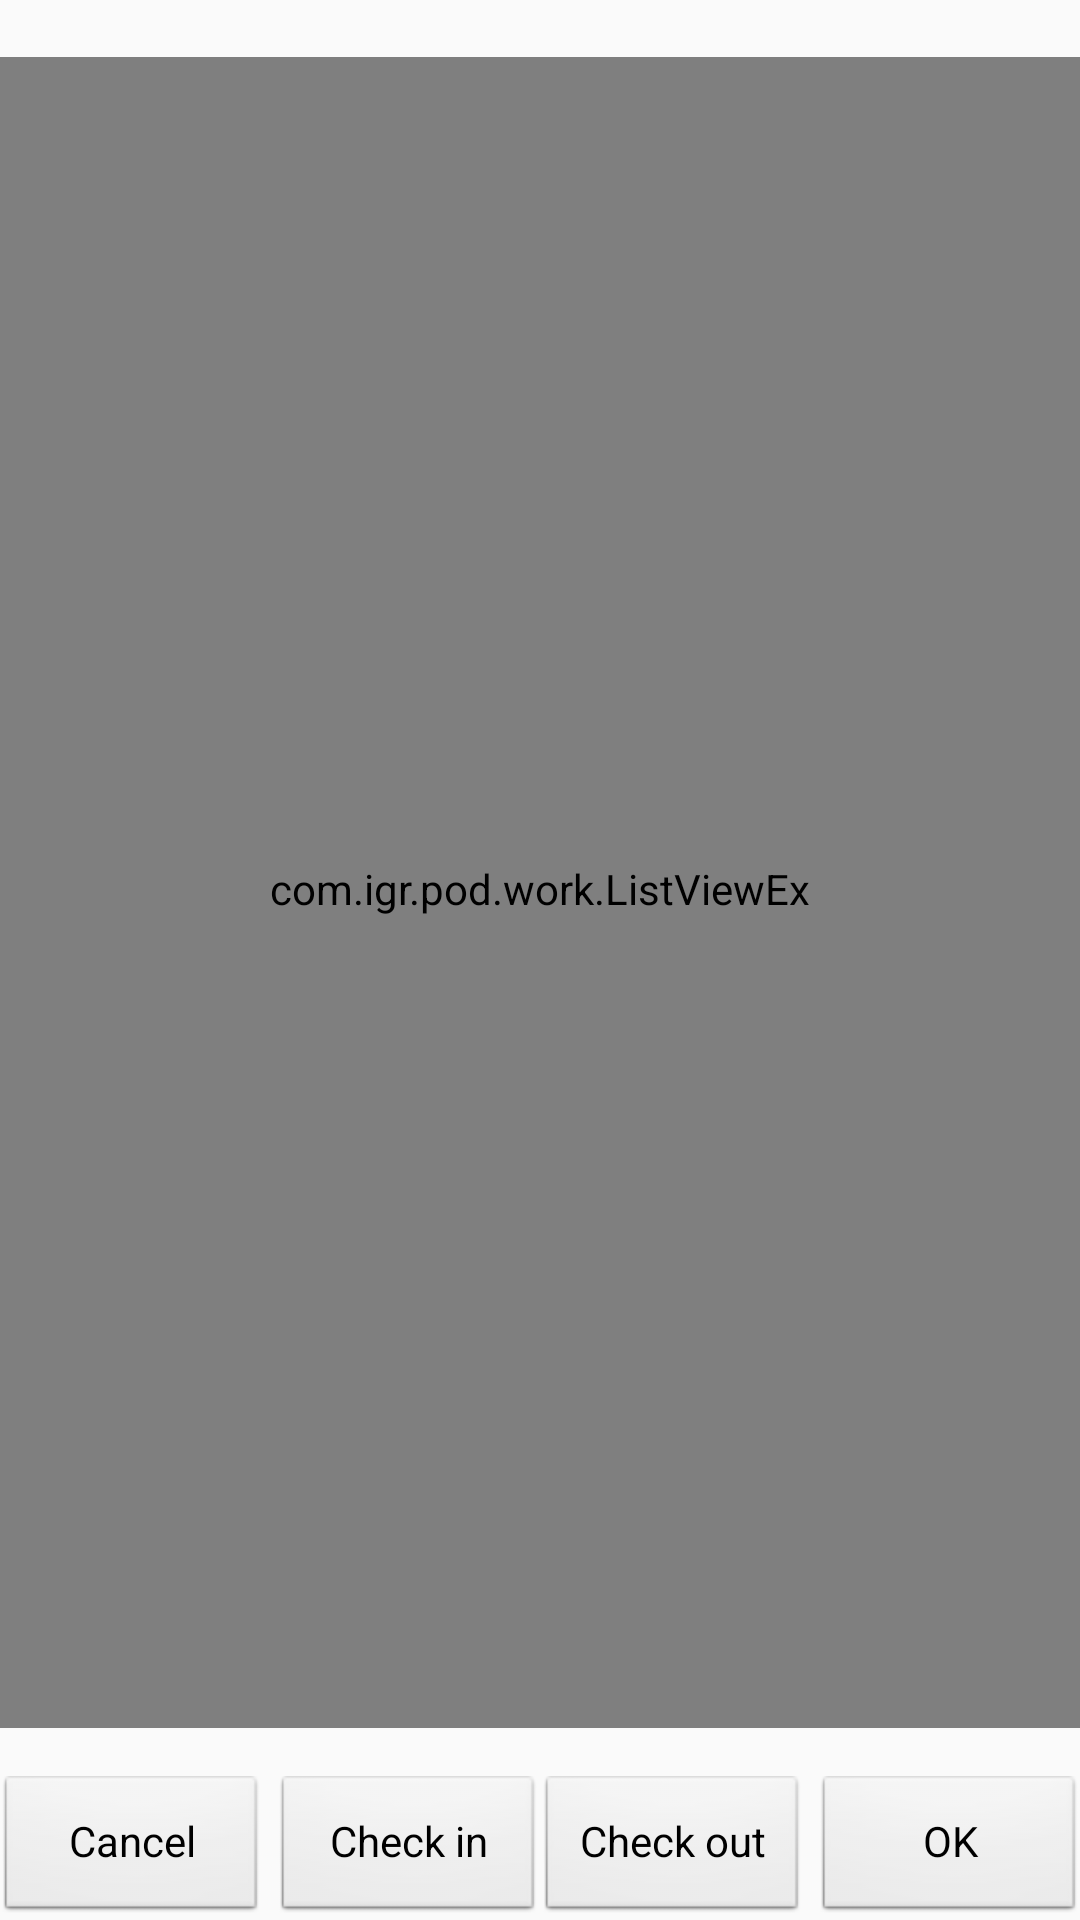

Reconstruct the res/layout file that produces this screen, plus the resources it refers to.
<!-- AndroidManifest.xml: application theme AppTheme -->
<!-- res/layout/activity_barcodes.xml -->
<LinearLayout xmlns:android="http://schemas.android.com/apk/res/android"
xmlns:tools="http://schemas.android.com/tools"
android:layout_width="match_parent"
android:layout_height="match_parent"
android:orientation="vertical"
android:paddingLeft="@dimen/activity_horizontal_margin"
android:paddingRight="@dimen/activity_horizontal_margin"
android:paddingTop="@dimen/activity_vertical_margin"
android:paddingBottom="@dimen/activity_vertical_margin"
tools:context="com.igr.pod.work.BarcodesActivity">
    <TextView
        android:id="@+id/idBarcodeTitle"
        android:layout_width="match_parent"
        android:layout_height="wrap_content"
        android:gravity="center_horizontal"
        />
    <com.igr.pod.work.ListViewEx
        android:id="@+id/idBarcodeList"
        android:layout_width="match_parent"
        android:layout_height="0dp"
        android:layout_weight="1"
        android:choiceMode="multipleChoice"
        android:background="@android:drawable/editbox_dropdown_light_frame"
        tools:listitem="@android:layout/simple_list_item_checked"
        />
    <LinearLayout
        android:layout_width="match_parent"
        android:layout_height="wrap_content"
        android:layout_marginTop="16dp"
        android:orientation="horizontal">
        <Button
            android:id="@+id/idCancel"
            style="@android:style/Widget.Button.Small"
            android:layout_width="wrap_content"
            android:layout_height="wrap_content"
            android:layout_gravity="left"
            android:background="@android:drawable/btn_default_small"
            android:onClick="onCancel"
            android:text="@android:string/cancel" />
        <LinearLayout
            android:layout_width="wrap_content"
            android:layout_height="wrap_content"
            android:layout_weight="1"
            android:gravity="center_horizontal"
            android:orientation="horizontal">
            <Button
                android:id="@+id/idBtnScan"
                style="@android:style/Widget.Button.Small"
                android:layout_width="wrap_content"
                android:layout_height="wrap_content"
                android:onClick="onScan"
                android:background="@android:drawable/btn_default_small"
                android:text="@string/idsScan" />
            <Button
                android:id="@+id/idBtnScanNext"
                style="@android:style/Widget.Button.Small"
                android:layout_width="wrap_content"
                android:layout_height="wrap_content"
                android:onClick="onScanNext"
                android:background="@android:drawable/btn_default_small"
                android:text="@string/idsScanNext" />
            </LinearLayout>
        <Button
            android:id="@+id/idOk"
            style="@android:style/Widget.Button.Small"
            android:layout_width="wrap_content"
            android:layout_height="wrap_content"
            android:layout_gravity="right"
            android:background="@android:drawable/btn_default_small"
            android:onClick="onOk"
            android:text="@android:string/ok" />
    </LinearLayout>
</LinearLayout>
<!-- resources referenced by this layout -->
<resources>
  <string name="idsScan">Check in</string>
  <string name="idsScanNext">Check out</string>
  <style name="AppTheme" parent="Theme.AppCompat.Light.DarkActionBar">
          
          <item name="colorPrimary">@color/colorPrimary</item>
          <item name="colorPrimaryDark">@color/colorPrimaryDark</item>
          <item name="colorAccent">@color/colorAccent</item>
      </style>
  <!-- not gathered from this repository: default colours our renderer supplied (Android Studio template values) -->
  <color name="colorPrimary">#FF6200EE</color>
  <color name="colorPrimaryDark">#FF3700B3</color>
  <color name="colorAccent">#FF03DAC5</color>
</resources>
